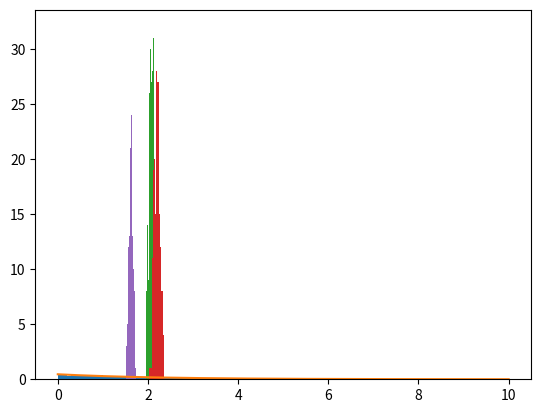

The matplotlib source for this figure:
"""
Class which is capable of computing and retuning simulated lifetimes of muon.
Method of lifetime simulation uses the box method with a triangular and square 
shape.
"""

import numpy as np
import matplotlib.pyplot as plt

class SimulateMuonLifetime(object):

    def __init__(self, muLifetimeTruth, numSimulations, distributionLimits=(0, 10)):
        #=======================================================================
        # Class constructor. Distribution limits are in units of microseconds 
    
        # Define the inverse lifetime for easier computations
        self.muLifetimeTruth = muLifetimeTruth            
        self.lowLimit, self.highLimit = distributionLimits
        self.numSimulations = numSimulations
        self.randomLifetimesList = []
        self.randomLifetimesArray = np.array([])

    def exponantialTruth(self, x, lifetime):
        #=======================================================================
        # Return output of exponential finction using specified decay rate

        return (1/lifetime)*np.exp(-x/lifetime)
    
    def simulateSingleRandomLifetime(self,):
        #=======================================================================
        # Simulate the lifetime of a single muon 
        
        return np.random.exponential(self.muLifetimeTruth)
    
    def wipeRandomLifetimeList(self,):
        #=======================================================================
        # Remove entries from random lifetime list

        self.randomLifetimesList = []

    def simulateLifetimes(self,):
        #=======================================================================
        # Return an array containing all the desired randomised muon lifetimes

        if len(self.randomLifetimesList) != 0:
            raise Exception("self.randomLifetimeList is not empty. Wipe entries before inititing a new simulation")

        # iterate over all desired simulation points
        while True:
            randomLifetimeCanditade = self.simulateSingleRandomLifetime()
            # Check if generated muon lifetime is within the desired bounds
            if (self.lowLimit < randomLifetimeCanditade) and (randomLifetimeCanditade<self.highLimit):
                self.randomLifetimesList.append(randomLifetimeCanditade)
            
            if len(self.randomLifetimesList) >= self.numSimulations:
                # Create object containing simulated lifetime of muons
                self.randomLifetimesArray = np.array(self.randomLifetimesList)
                # Wipe data from estimated lifetime list for a subsequent simulation
                self.wipeRandomLifetimeList()
                break

        return self.randomLifetimesArray
    
    def computeEstimatedLifetime(self,):
        #=======================================================================
        # Compute the overall simulated lifetime of a muon using simulated 
        # As muon lifetime is drawn from an exponential PDF, decay rate is computed by computing
        # average value        

        if (self.randomLifetimesArray.size == 0):
            raise Exception("The random lifetims array has not been initialised.")
        return self.randomLifetimesArray.mean()

def test():
    N = 1000
    muLifetimeTruth = 2.2
    simulationLimit5 = SimulateMuonLifetime(muLifetimeTruth, N, distributionLimits=(0,5))
    simulationLimit10 = SimulateMuonLifetime(muLifetimeTruth, N, distributionLimits=(0,10))
    simulationLimit100 = SimulateMuonLifetime(muLifetimeTruth, N, distributionLimits=(0,100))
    simulatedLifetimes = simulationLimit10.simulateLifetimes()
    print(f"Simulated average muon lifetime for single simulation run is {simulationLimit10.computeEstimatedLifetime():.3f} mus")

    plt.hist(simulatedLifetimes, bins=100, density=True)
    plt.plot(np.linspace(0, 10, N), simulationLimit10.exponantialTruth(np.linspace(0, 10, N), muLifetimeTruth))
    plt.show()

    multipleSimulatedLifetimes10 = []
    multipleSimulatedLifetimes100 = []
    multipleSimulatedLifetimes5 = []
    for _ in range(500):
        # limit 10
        _ = simulationLimit10.simulateLifetimes()
        multipleSimulatedLifetimes10.append(simulationLimit10.computeEstimatedLifetime())
    
        # limit 100
        _ = simulationLimit100.simulateLifetimes()
        multipleSimulatedLifetimes100.append(simulationLimit100.computeEstimatedLifetime())

        # limit 10
        _ = simulationLimit5.simulateLifetimes()
        multipleSimulatedLifetimes5.append(simulationLimit5.computeEstimatedLifetime())

    plt.hist(multipleSimulatedLifetimes10, bins = 50)
    plt.hist(multipleSimulatedLifetimes100, bins = 50)
    plt.hist(multipleSimulatedLifetimes5, bins = 50)
    plt.show()


if __name__ == "__main__":
    test()
